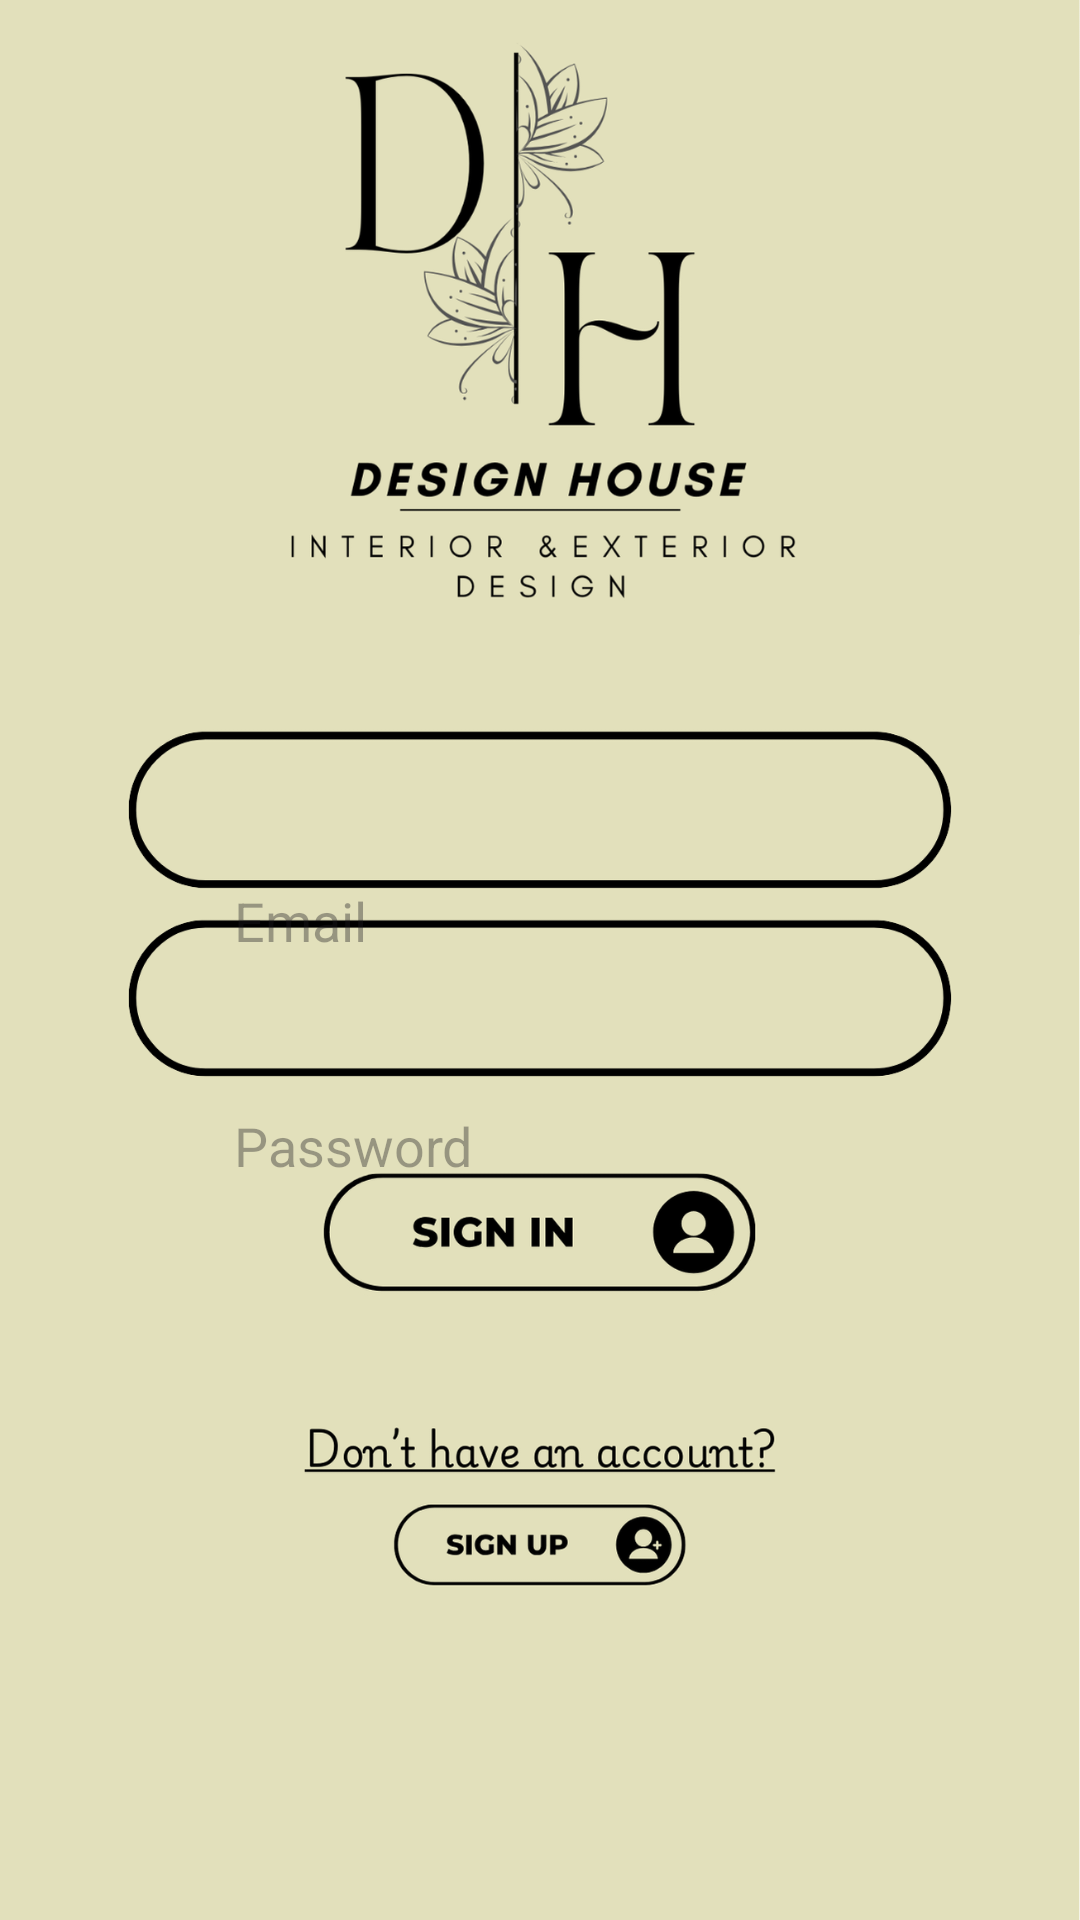

This screen was rendered from an Android layout file. Write that file and the resources it references.
<!-- AndroidManifest.xml: application theme Theme.Architecture -->
<!-- res/layout/activity_login.xml -->
<androidx.constraintlayout.widget.ConstraintLayout
    xmlns:android="http://schemas.android.com/apk/res/android"
    xmlns:app="http://schemas.android.com/apk/res-auto"
    android:layout_width="match_parent"
    android:layout_height="match_parent"
    android:background="@drawable/login"
    android:padding="16dp">
    <LinearLayout
        android:layout_marginLeft="50dp"
        android:layout_marginTop="270dp"
        android:layout_width="match_parent"
        android:layout_height="match_parent"
        android:orientation="vertical">

    
    <EditText
        android:background="@null"

        android:id="@+id/editTextEmail"
        android:layout_width="272dp"
        android:layout_height="45dp"
        android:hint="Email"
        android:inputType="textEmailAddress"
        android:padding="12dp"
        android:textColor="@android:color/black"
        app:layout_constraintStart_toStartOf="parent"
        app:layout_constraintEnd_toEndOf="parent"
        app:layout_constraintHorizontal_bias="0.5"
        app:layout_constraintVertical_bias="0.4" />

    
    <EditText
        android:layout_marginTop="30dp"
        android:background="@null"

        android:id="@+id/editTextPassword"
        android:layout_width="272dp"
        android:layout_height="45dp"
        android:hint="Password"
        android:inputType="textPassword"
        android:padding="12dp"
        android:textColor="@android:color/black"
        app:layout_constraintTop_toBottomOf="@id/editTextEmail"
        app:layout_constraintStart_toStartOf="parent"
        app:layout_constraintEnd_toEndOf="parent"
        app:layout_constraintVertical_bias="0" />

    
    <TextView
        android:layout_marginTop="40dp"
        android:layout_marginLeft="60dp"
        android:id="@+id/btnLogin"
        android:layout_width="150dp"
        android:layout_height="wrap_content"
        android:gravity="center"

        android:drawablePadding="8dp"
        android:textStyle="bold"
        android:padding="12dp"
        app:layout_constraintTop_toBottomOf="@id/editTextPassword"
        app:layout_constraintStart_toStartOf="parent"
        app:layout_constraintEnd_toEndOf="parent"
        app:layout_constraintHorizontal_bias="0.5" />


    
    <TextView
        android:background="@null"

        android:layout_marginTop="70dp"
        android:layout_marginLeft="80dp"
        android:id="@+id/textSignUp"
        android:layout_width="100dp"
        android:layout_height="wrap_content"
        android:gravity="center"

        android:drawablePadding="8dp"
        android:textStyle="bold"
        android:padding="12dp"
        app:layout_constraintTop_toBottomOf="@id/btnLogin"
        app:layout_constraintStart_toStartOf="parent"
        app:layout_constraintEnd_toEndOf="parent"
        app:layout_constraintHorizontal_bias="0.5" />
    </LinearLayout>

</androidx.constraintlayout.widget.ConstraintLayout>
<!-- resources referenced by this layout -->
<resources>
  <!-- drawable login: png bitmap (drawable, 217156 bytes) -->
  <style name="Theme.Architecture" parent="Base.Theme.Architecture" />
  <style name="Base.Theme.Architecture" parent="Theme.Material3.DayNight">
          
          
      </style>
</resources>
